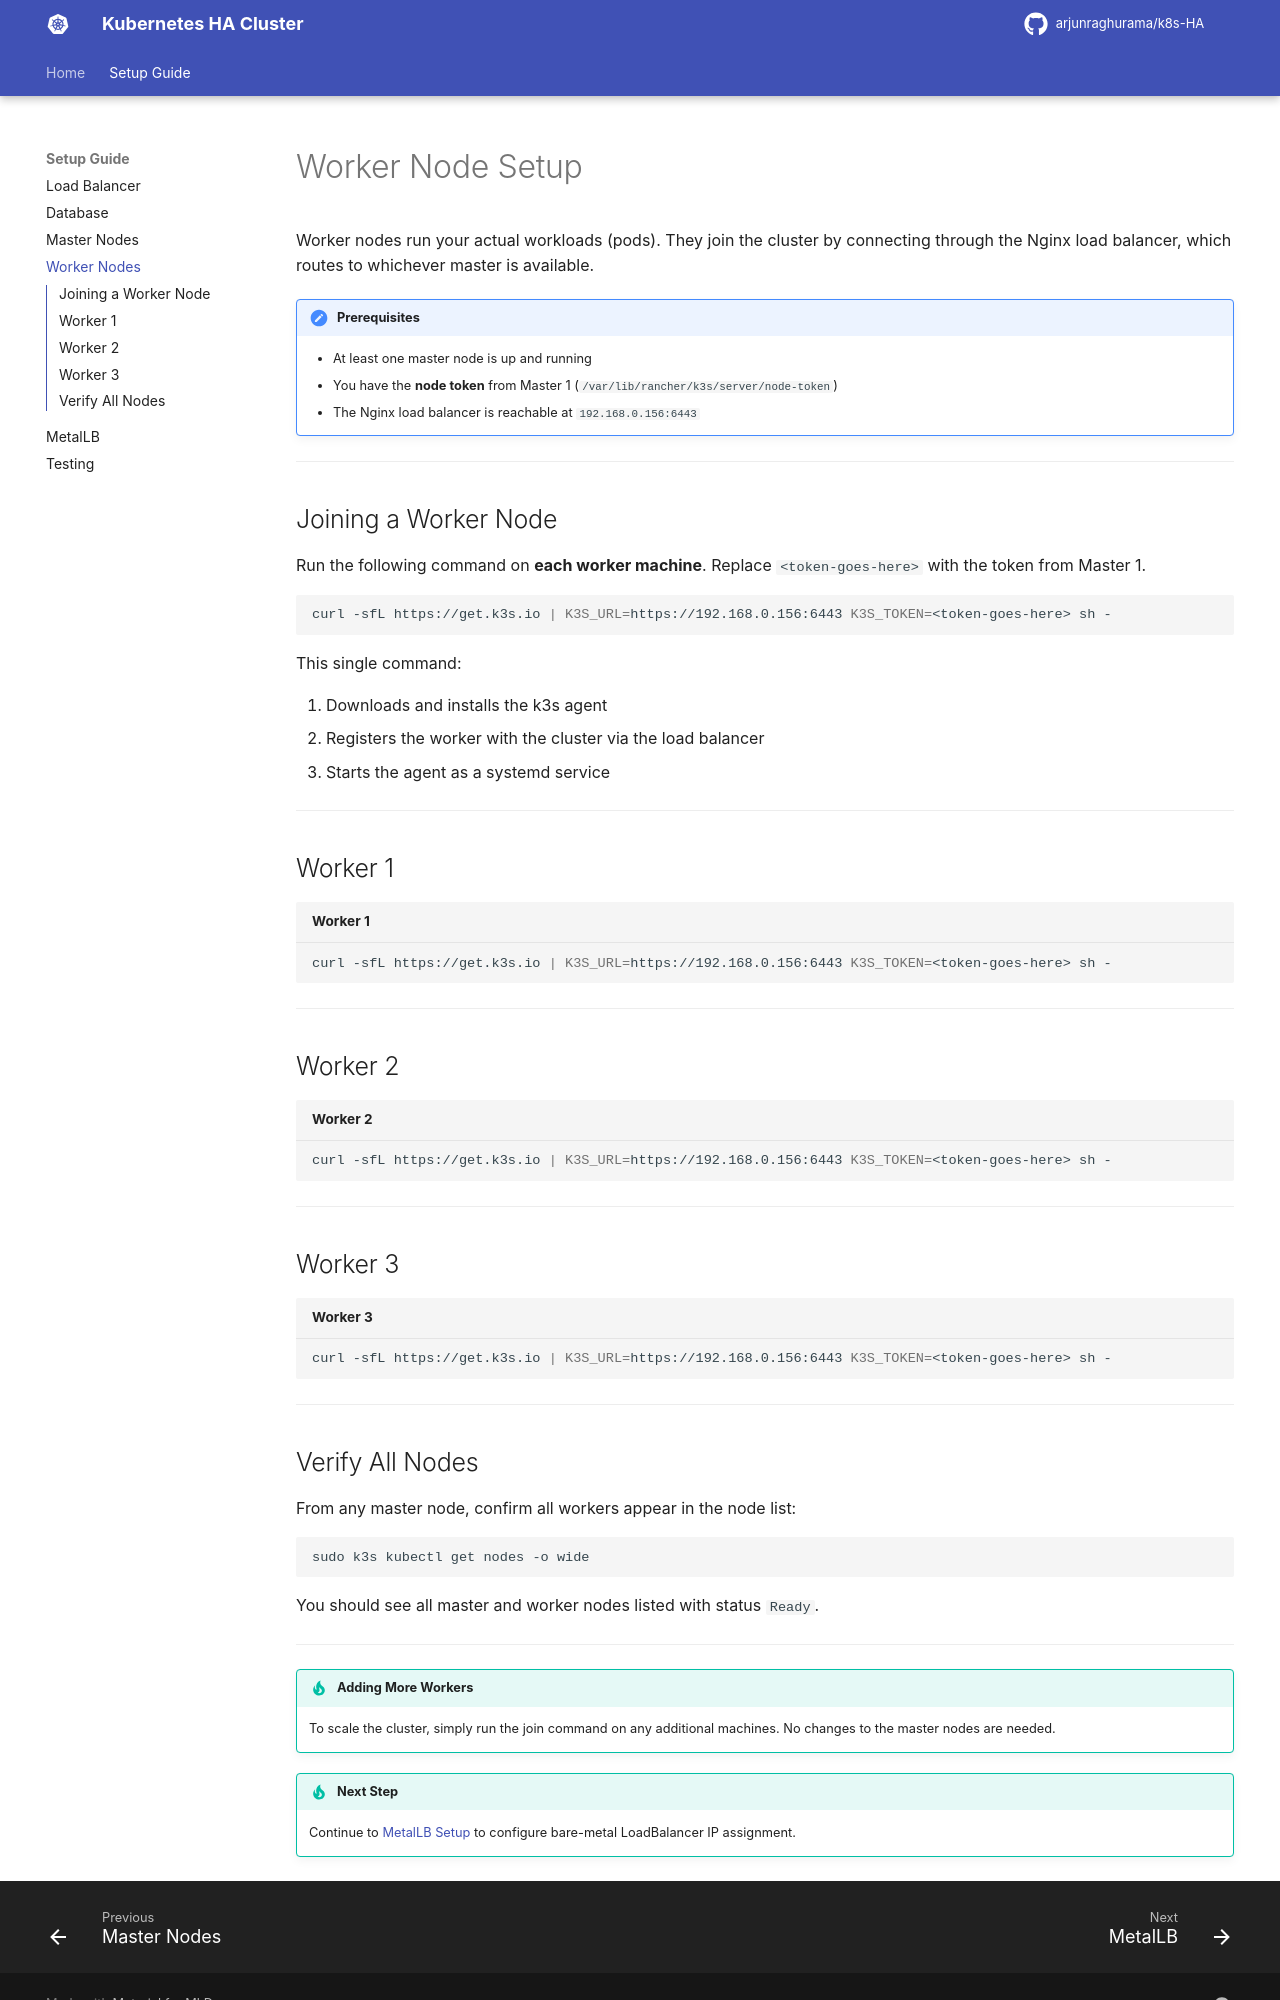

repository: arjunraghurama/k8s-HA · page: setup/workers/index.html · generator: mkdocs

# Worker Node Setup

Worker nodes run your actual workloads (pods). They join the cluster by connecting through the Nginx load balancer, which routes to whichever master is available.

!!! note "Prerequisites"
    - At least one master node is up and running
    - You have the **node token** from Master 1 (`/var/lib/rancher/k3s/server/node-token`)
    - The Nginx load balancer is reachable at `192.168.0.156:6443`

---

## Joining a Worker Node

Run the following command on **each worker machine**. Replace `<token-goes-here>` with the token from Master 1.

```bash
curl -sfL https://get.k3s.io | K3S_URL=https://192.168.0.156:6443 K3S_TOKEN=<token-goes-here> sh -
```

This single command:

1. Downloads and installs the k3s agent
2. Registers the worker with the cluster via the load balancer
3. Starts the agent as a systemd service

---

## Worker 1

```bash title="Worker 1"
curl -sfL https://get.k3s.io | K3S_URL=https://192.168.0.156:6443 K3S_TOKEN=<token-goes-here> sh -
```

---

## Worker 2

```bash title="Worker 2"
curl -sfL https://get.k3s.io | K3S_URL=https://192.168.0.156:6443 K3S_TOKEN=<token-goes-here> sh -
```

---

## Worker 3

```bash title="Worker 3"
curl -sfL https://get.k3s.io | K3S_URL=https://192.168.0.156:6443 K3S_TOKEN=<token-goes-here> sh -
```

---
